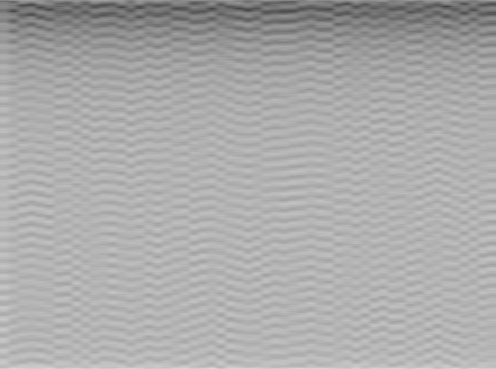

Data behind this chart, as committed beside it:
XPOS, STRATEG, TIME, DACVAL, OFFSET, D[0], D[1], D[2], D[3], D[4], D[5], D[6], D[7], D[8], D[9], D[10], D[11], D[12], D[13], D[14], D[15], D[16], D[17], D[18]
50, 0, 241, 700, 0, -644, -684, -684, -704, -748, -668, -532, -580, -524, -536, -628, -588, -652, -584, -592, -672, -756, -720, -720
50, 0, 20728, 700, 0, -368, -368, -368, -384, -472, -436, -448, -424, -364, -660, -264, -504, -440, -436, -444, -476, -500, -500, -708
50, 0, 41437, 700, 0, -760, -760, -720, -976, -840, -772, -792, -860, -964, -608, -760, -680, -660, -640, -944, -788, -576, -692, -684
50, 0, 63588, 700, 0, -540, -736, -736, -1024, -528, -1016, -836, -872, -852, -780, -772, -560, -676, -600, -756, -816, -816, -872, -540
50, 0, 87556, 700, 0, -688, -552, -552, -612, -636, -652, -652, -676, -724, -708, -992, -792, -832, -856, -820, -844, -836, -832, -936
50, 0, 109550, 700, 0, -292, -404, -404, -700, -280, -480, -416, -728, -288, -472, -412, -432, -460, -488, -504, -472, -688, -532, -608
50, 0, 128591, 700, 0, -576, -724, -724, -660, -552, -616, -644, -628, -640, -648, -628, -632, -644, -1024, -704, -704, -696, -708, -628
50, 0, 148724, 700, 0, -588, -588, -584, -680, -664, -532, -276, -532, -532, -576, -536, -524, -524, -556, -576, -576, -528, -568, -336
50, 0, 168603, 700, 0, -584, -684, -684, -940, -548, -748, -612, -564, -612, -616, -920, -644, -724, -804, -804, -688, -704, -700, -716
50, 0, 186828, 700, 0, -592, -708, -708, -640, -544, -552, -592, -588, -288, -488, -496, -472, -752, -600, -576, -580, -584, -284, -488
50, 0, 204859, 700, 0, -900, -900, -900, -832, -844, -588, -756, -752, -1020, -824, -904, -608, -720, -1024, -780, -812, -828, -852, -820
50, 0, 223481, 700, 0, -564, -764, -1020, -800, -876, -844, -808, -840, -836, -868, -820, -820, -568, -732, -704, -992, -784, -528, -732
50, 0, 241651, 700, 0, -608, -652, -652, -648, -676, -728, -676, -668, -712, -656, -672, -748, -768, -688, -624, -324, -768, -704, -704
50, 0, 259737, 700, 0, -848, -828, -828, -808, -788, -536, -740, -692, -672, -684, -672, -676, -664, -680, -1024, -836, -808, -776, -772
50, 0, 277674, 700, 0, -408, -496, -752, -288, -420, -368, -416, -324, -324, -420, -392, -316, -368, -368, -472, -472, -500, -436, -444
50, 0, 296242, 700, 0, -640, -708, -708, -740, -716, -768, -704, -732, -1024, -788, -852, -952, -936, -884, -784, -828, -568, -680, -996
50, 0, 314245, 700, 0, -612, -612, -612, -708, -728, -636, -704, -704, -644, -644, -676, -692, -592, -560, -588, -644, -632, -652, -1000
50, 0, 332273, 700, 0, -572, -720, -720, -756, -752, -652, -600, -584, -832, -816, -868, -836, -784, -516, -664, -632, -696, -704, -696
50, 0, 350488, 700, 0, -568, -600, -600, -600, -676, -692, -572, -604, -560, -604, -620, -668, -652, -648, -688, -624, -624, -936, -532
50, 0, 368472, 700, 0, -420, -456, -712, -528, -344, -768, -548, -544, -288, -452, -712, -536, -532, -608, -616, -568, -600, -632, -624
50, 0, 386402, 700, 0, -396, -488, -492, -504, -488, -488, -488, -444, -508, -532, -532, -568, -700, -760, -748, -676, -744, -584, -556
50, 0, 404389, 700, 0, -612, -540, -416, -456, -456, -704, -260, -472, -480, -468, -444, -404, -452, -472, -720, -528, -336, -464, -372
50, 0, 422400, 700, 0, -352, -492, -428, -436, -452, -436, -736, -520, -536, -336, -512, -768, -620, -300, -492, -496, -720, -268, -492
50, 0, 440569, 700, 0, -340, -416, -416, -360, -336, -368, -356, -416, -740, -276, -740, -540, -564, -628, -724, -640, -564, -612, -612
50, 0, 458640, 700, 0, -740, -756, -1012, -832, -832, -536, -716, -680, -700, -700, -656, -664, -732, -756, -724, -704, -704, -696, -680
50, 0, 476617, 700, 0, -600, -740, -740, -740, -652, -652, -660, -660, -724, -724, -1008, -772, -524, -1008, -836, -908, -892, -556, -740
50, 0, 494554, 700, 0, -640, -628, -552, -552, -264, -452, -404, -516, -516, -644, -644, -748, -656, -596, -676, -652, -720, -740, -664
50, 0, 512519, 700, 0, -380, -344, -344, -436, -420, -412, -412, -340, -296, -320, -372, -424, -412, -380, -360, -392, -348, -712, -316
50, 0, 530445, 700, 0, -424, -392, -392, -456, -464, -404, -488, -536, -520, -304, -508, -492, -764, -608, -576, -684, -684, -528, -608
50, 0, 548610, 700, 0, -540, -660, -660, -640, -612, -556, -552, -516, -580, -660, -676, -636, -620, -356, -748, -520, -648, -312, -464
50, 0, 566555, 700, 0, -620, -648, -648, -584, -584, -624, -652, -564, -540, -324, -504, -752, -272, -480, -480, -500, -476, -412, -396
50, 0, 584533, 700, 0, -308, -488, -744, -528, -316, -404, -292, -380, -388, -388, -376, -472, -480, -408, -392, -452, -456, -440, -392
50, 0, 602483, 700, 0, -120, -220, -476, -344, -376, -404, -388, -320, -352, -416, -396, -344, -376, -376, -296, -312, -60, -492, -280
50, 0, 620483, 700, 0, -344, -444, -444, -408, -456, -452, -476, -732, -580, -372, -396, -672, -260, -464, -368, -392, -696, -524, -616
50, 0, 640572, 700, 0, -584, -648, -648, -668, -324, -764, -648, -700, -720, -1016, -876, -628, -732, -740, -648, -688, -740, -708, -604
50, 0, 658656, 700, 0, -608, -520, -520, -632, -628, -260, -468, -476, -380, -332, -724, -580, -564, -556, -680, -592, -584, -612, -604
50, 0, 676594, 700, 0, -432, -372, -376, -424, -500, -420, -420, -512, -752, -552, -608, -676, -588, -524, -292, -456, -488, -488, -588
50, 0, 694533, 700, 0, -568, -640, -640, -664, -700, -636, -544, -640, -668, -728, -708, -1016, -856, -876, -548, -748, -732, -592, -620
50, 0, 712508, 700, 0, -584, -756, -756, -696, -732, -724, -600, -632, -500, -756, -540, -624, -604, -620, -588, -284, -456, -712, -564
50, 0, 730436, 700, 0, -712, -712, -712, -916, -772, -852, -564, -1008, -548, -720, -724, -1004, -852, -896, -556, -736, -720, -672, -672
50, 0, 748520, 700, 0, -608, -684, -684, -692, -688, -740, -680, -592, -540, -592, -632, -604, -608, -576, -576, -536, -616, -624, -568
50, 0, 766537, 700, 0, -640, -580, -580, -604, -604, -628, -668, -656, -524, -540, -644, -660, -648, -648, -704, -720, -604, -604, -616
50, 0, 784504, 700, 0, -736, -736, -692, -692, -692, -728, -672, -656, -672, -592, -624, -656, -600, -632, -756, -760, -636, -636, -628
50, 0, 802494, 700, 0, -376, -460, -460, -460, -708, -264, -464, -440, -724, -552, -316, -496, -428, -488, -488, -464, -720, -552, -612
50, 0, 820500, 700, 0, -372, -480, -480, -740, -560, -524, -532, -328, -500, -732, -612, -628, -636, -700, -704, -608, -652, -696, -676
50, 0, 838667, 700, 0, -436, -500, -756, -572, -632, -568, -596, -676, -680, -656, -712, -744, -692, -724, -720, -772, -532, -656, -656
50, 0, 856838, 700, 0, -360, -488, -488, -456, -416, -420, -676, -524, -564, -284, -692, -260, -464, -432, -740, -540, -556, -304, -496
50, 0, 874818, 700, 0, -568, -656, -656, -756, -756, -744, -620, -964, -548, -684, -700, -744, -704, -696, -720, -644, -672, -688, -640
50, 0, 892779, 700, 0, -872, -808, -808, -800, -800, -856, -796, -856, -852, -828, -572, -764, -720, -756, -708, -676, -732, -652, -908
50, 0, 910704, 700, 0, -848, -832, -832, -824, -872, -576, -1024, -788, -848, -880, -872, -876, -908, -844, -596, -752, -720, -728, -1012
50, 0, 928673, 700, 0, -348, -396, -396, -720, -296, -472, -412, -404, -676, -396, -476, -688, -288, -400, -656, -652, -696, -536, -560
50, 0, 946830, 700, 0, -580, -664, -916, -532, -716, -976, -528, -764, -756, -680, -584, -556, -268, -344, -432, -480, -400, -508, -764
50, 0, 964815, 700, 0, -352, -372, -372, -336, -360, -364, -384, -440, -464, -688, -268, -500, -488, -732, -520, -316, -484, -760, -280
50, 0, 982753, 700, 0, -580, -748, -748, -712, -732, -556, -572, -672, -672, -600, -676, -656, -656, -576, -568, -644, -656, -688, -636
50, 0, 1000678, 700, 0, -828, -836, -836, -800, -520, -688, -596, -616, -664, -680, -656, -564, -592, -732, -640, -640, -656, -576, -588
